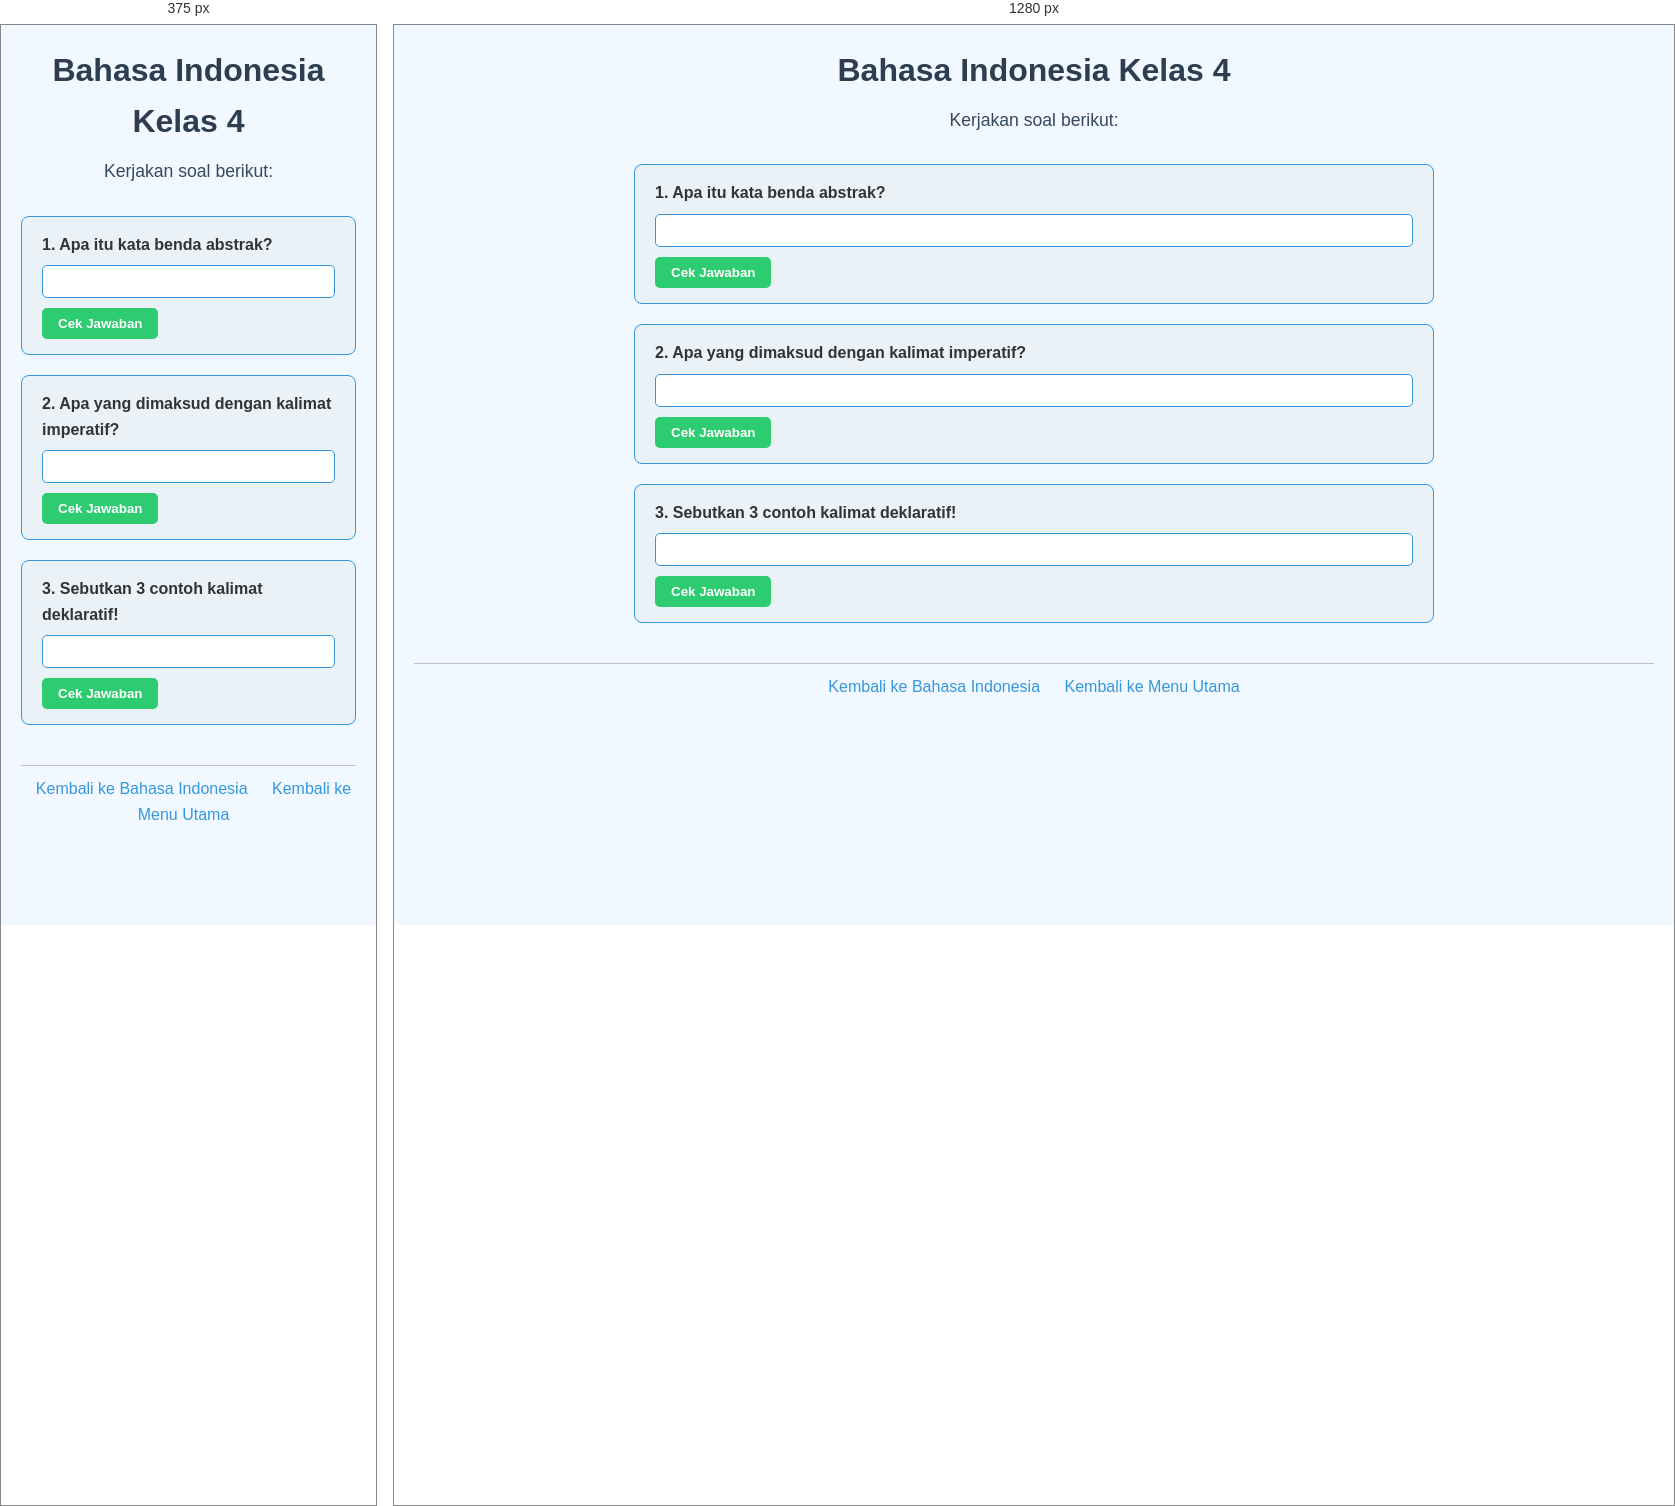
Rendered at 375 px and 1280 px, left to right.

<!-- file: 18.bahasa-indonesia-kelas4.html -->
<!DOCTYPE html>
<html lang="id">
<head>
    <meta charset="UTF-8">
    <meta name="viewport" content="width=device-width, initial-scale=1.0">
    <title>Bahasa Indonesia Kelas 4</title>
    <link rel="stylesheet" href="style.css">
</head>
<body>
    <header>
        <h1>Bahasa Indonesia Kelas 4</h1>
        <p>Kerjakan soal berikut:</p>
    </header>

    <main>
        <div class="soal">
            <label for="soal1">1. Apa itu kata benda abstrak?</label>
            <input type="text" id="soal1">
            <button data-answer="Kata benda yang tidak dapat dilihat atau diraba, seperti cinta, kebahagiaan">Cek Jawaban</button>
        </div>

        <div class="soal">
            <label for="soal2">2. Apa yang dimaksud dengan kalimat imperatif?</label>
            <input type="text" id="soal2">
            <button data-answer="Kalimat yang memberi perintah atau ajakan">Cek Jawaban</button>
        </div>

        <div class="soal">
            <label for="soal3">3. Sebutkan 3 contoh kalimat deklaratif!</label>
            <input type="text" id="soal3">
            <button data-answer="Saya suka bermain, Dia pergi ke sekolah, Kami belajar bersama">Cek Jawaban</button>
        </div>
    </main>

    <footer>
        <a href="bahasa-indonesia.html">Kembali ke Bahasa Indonesia</a>
        <a href="index.html">Kembali ke Menu Utama</a>
    </footer>

    <script src="script.js"></script>
</body>
</html>


/* @media block from style.css */
@media (max-width: 600px) {
    nav ul {
        flex-direction: column;
        gap: 10px;
    }
}